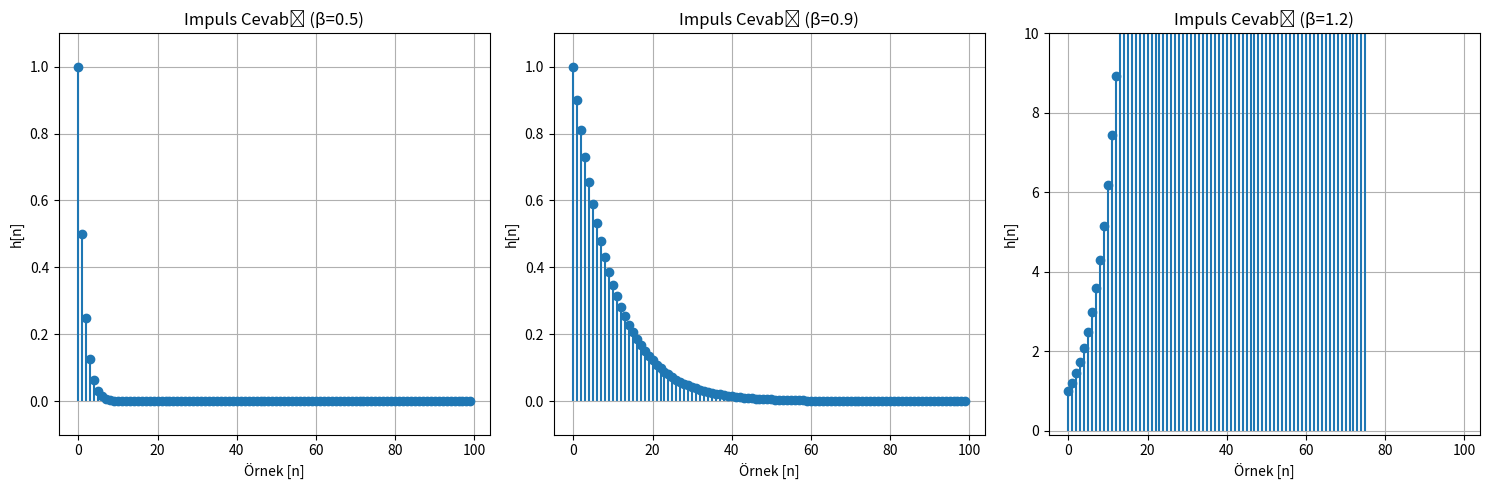

Write Python code to recreate this figure.
import numpy as np
import matplotlib.pyplot as plt

# Süzgeç parametreleri
beta_values = [0.5, 0.9, 1.2]  # β değerleri
n = np.arange(100)  # İlk 100 örnek

plt.figure(figsize=(15, 5))

for i, beta in enumerate(beta_values):
    # Impuls cevabını hesapla: h[n] = β^n * u[n]
    h = (beta ** n) * (n >= 0)  # u[n] birim basamak fonksiyonu
    
    # Kararsız durumda (β=1.2) sınırlama
    if beta == 1.2:
        h[h > 1e6] = np.nan  # Aşırı büyük değerleri gösterme
    
    plt.subplot(1, 3, i+1)
    plt.stem(n, h, basefmt=' ')
    plt.title(f'Impuls Cevabı (β={beta})')
    plt.xlabel('Örnek [n]')
    plt.ylabel('h[n]')
    plt.grid(True)
    plt.ylim(-0.1, 1.1 if beta != 1.2 else 10)  # Eksen sınırları

plt.tight_layout()
plt.show()